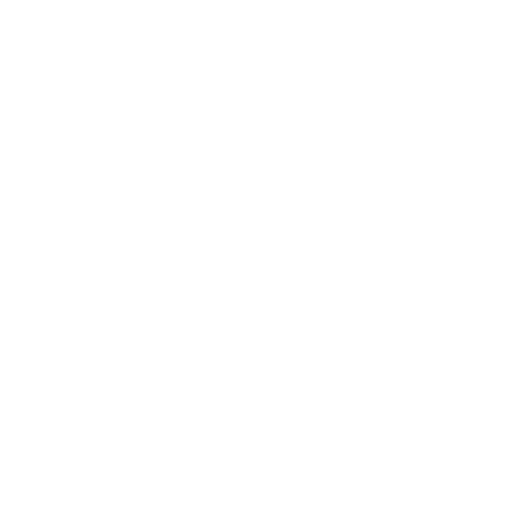
t = 0.00 s
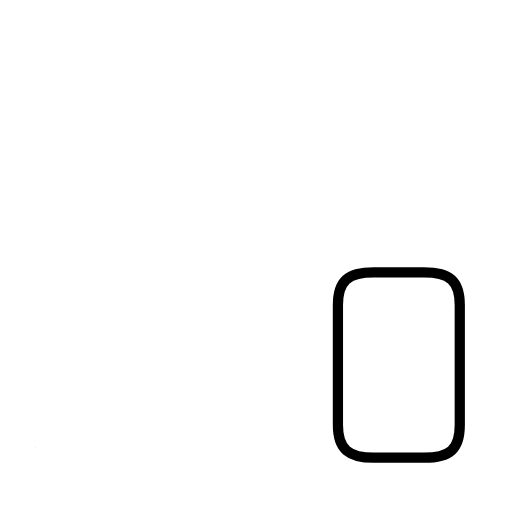
t = 1.66 s
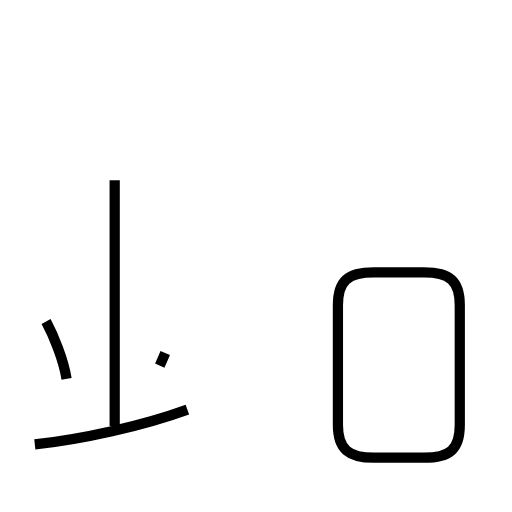
t = 3.06 s
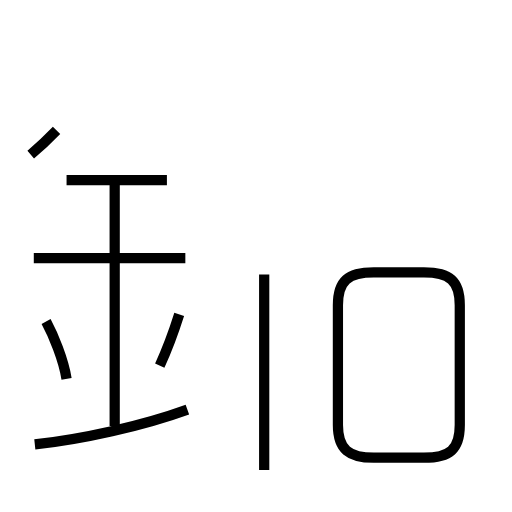
t = 4.60 s
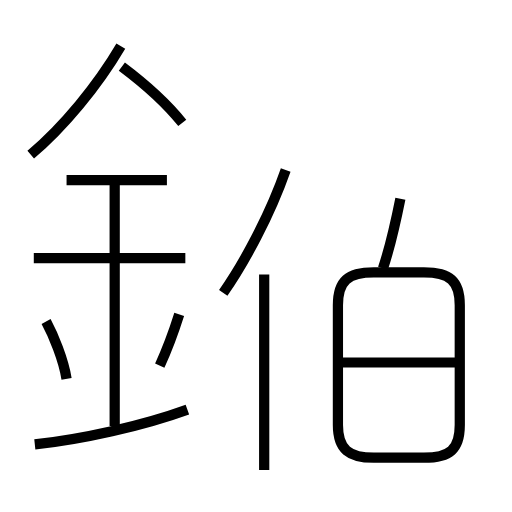
t = 6.12 s
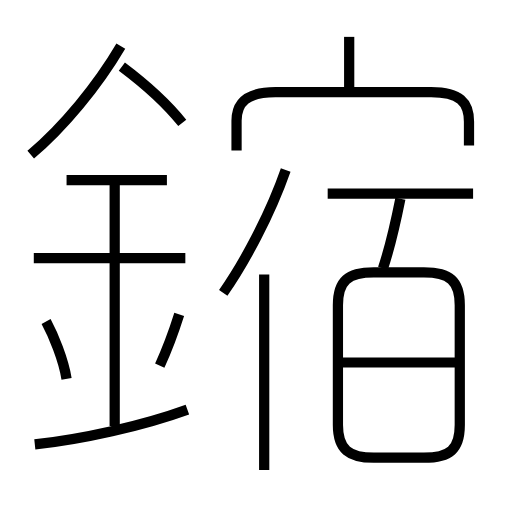
t = 7.63 s

The animated SVG that drew these frames (rendered in a browser with its animation timeline set to each time). Animation: 16 SMIL elements (animate=16); one cycle of 7.63 s.

<?xml version='1.0' encoding='utf-8'?>
<svg viewBox="0.0 -6.0 50.0 50.0" version="1.1" xmlns="http://www.w3.org/2000/svg"><rect x="-1000" y="-1000" width="2000" height="2000" stroke="white" fill="white" /><g style="fill:none;stroke:#000000;stroke-width:1"><path d="M 36.5 0.7 L 41.4 0.7 C 43.9 0.7 44.9 -0.1 44.9 -2.5 L 44.9 -14.2 C 44.9 -16.6 43.9 -17.4 41.4 -17.4 L 36.5 -17.4 C 34.0 -17.4 33.0 -16.6 33.0 -14.2 L 33.0 -2.5 C 33.0 -0.1 34.1 0.7 36.5 0.7 Z " transform="translate(0.0 38.0)" stroke-dasharray="55.36558119168433" stroke-dashoffset="55.36558119168433"><animate attributeName="stroke-dashoffset" from="55.36558119168433" to="0" dur="1.6609674357505297s" begin="0s" fill="freeze" /></path><path d="M 3.4 -0.6 C 8.0 -1.1 13.9 -2.4 18.3 -4.0 " transform="translate(0.0 38.0)" stroke-dasharray="15.31479557195604" stroke-dashoffset="15.31479557195604"><animate attributeName="stroke-dashoffset" from="15.31479557195604" to="0" dur="0.4594438671586812s" begin="1.6609674357505297s" fill="freeze" /></path><path d="M 6.5 -7.0 C 6.2 -8.9 5.2 -11.3 4.5 -12.6 " transform="translate(0.0 38.0)" stroke-dasharray="5.969300949052965" stroke-dashoffset="5.969300949052965"><animate attributeName="stroke-dashoffset" from="5.969300949052965" to="0" dur="0.17907902847158894s" begin="2.120411302909211s" fill="freeze" /></path><path d="M 11.2 -2.4 L 11.2 -26.4 " transform="translate(0.0 38.0)" stroke-dasharray="24.0" stroke-dashoffset="24.0"><animate attributeName="stroke-dashoffset" from="24.0" to="0" dur="0.72s" begin="2.2994903313807997s" fill="freeze" /></path><path d="M 15.6 -8.3 C 16.2 -9.6 16.9 -11.4 17.5 -13.3 " transform="translate(0.0 38.0)" stroke-dasharray="5.352099934709373" stroke-dashoffset="5.352099934709373"><animate attributeName="stroke-dashoffset" from="5.352099934709373" to="0" dur="0.16056299804128119s" begin="3.0194903313807995s" fill="freeze" /></path><path d="M 18.1 -18.8 L 3.3 -18.8 " transform="translate(0.0 38.0)" stroke-dasharray="14.8" stroke-dashoffset="14.8"><animate attributeName="stroke-dashoffset" from="14.8" to="0" dur="0.444s" begin="3.1800533294220807s" fill="freeze" /></path><path d="M 25.8 1.9 L 25.8 -17.2 " transform="translate(0.0 38.0)" stroke-dasharray="19.099999999999998" stroke-dashoffset="19.099999999999998"><animate attributeName="stroke-dashoffset" from="19.099999999999998" to="0" dur="0.573s" begin="3.6240533294220807s" fill="freeze" /></path><path d="M 16.3 -26.4 L 6.5 -26.4 " transform="translate(0.0 38.0)" stroke-dasharray="9.8" stroke-dashoffset="9.8"><animate attributeName="stroke-dashoffset" from="9.8" to="0" dur="0.294s" begin="4.197053329422081s" fill="freeze" /></path><path d="M 3.0 -28.9 C 6.2 -31.6 9.5 -35.6 11.8 -39.5 " transform="translate(0.0 38.0)" stroke-dasharray="13.836144581889453" stroke-dashoffset="13.836144581889453"><animate attributeName="stroke-dashoffset" from="13.836144581889453" to="0" dur="0.41508433745668355s" begin="4.491053329422081s" fill="freeze" /></path><path d="M 21.8 -15.4 C 23.9 -18.4 26.4 -23.1 27.9 -27.4 " transform="translate(0.0 38.0)" stroke-dasharray="13.498061325051795" stroke-dashoffset="13.498061325051795"><animate attributeName="stroke-dashoffset" from="13.498061325051795" to="0" dur="0.40494183975155384s" begin="4.906137666878764s" fill="freeze" /></path><path d="M 44.8 -8.6 L 33.0 -8.6 " transform="translate(0.0 38.0)" stroke-dasharray="11.799999999999997" stroke-dashoffset="11.799999999999997"><animate attributeName="stroke-dashoffset" from="11.799999999999997" to="0" dur="0.3539999999999999s" begin="5.311079506630318s" fill="freeze" /></path><path d="M 17.8 -32.0 C 16.2 -34.0 13.9 -36.0 11.9 -37.5 " transform="translate(0.0 38.0)" stroke-dasharray="8.08570636453405" stroke-dashoffset="8.08570636453405"><animate attributeName="stroke-dashoffset" from="8.08570636453405" to="0" dur="0.24257119093602147s" begin="5.665079506630318s" fill="freeze" /></path><path d="M 37.4 -17.8 C 38.0 -19.6 38.6 -22.1 39.1 -24.6 " transform="translate(0.0 38.0)" stroke-dasharray="7.013276624329677" stroke-dashoffset="7.013276624329677"><animate attributeName="stroke-dashoffset" from="7.013276624329677" to="0" dur="0.2103982987298903s" begin="5.907650697566339s" fill="freeze" /></path><path d="M 46.2 -25.1 L 32.0 -25.1 " transform="translate(0.0 38.0)" stroke-dasharray="14.200000000000003" stroke-dashoffset="14.200000000000003"><animate attributeName="stroke-dashoffset" from="14.200000000000003" to="0" dur="0.42600000000000005s" begin="6.1180489962962294s" fill="freeze" /></path><path d="M 45.8 -29.8 L 45.8 -32.1 C 45.8 -34.0 44.9 -35.0 42.1 -35.0 L 26.9 -35.0 C 24.1 -35.0 23.1 -34.0 23.1 -32.2 L 23.1 -29.3 " transform="translate(0.0 38.0)" stroke-dasharray="31.254223876643373" stroke-dashoffset="31.254223876643373"><animate attributeName="stroke-dashoffset" from="31.254223876643373" to="0" dur="0.9376267162993012s" begin="6.54404899629623s" fill="freeze" /></path><path d="M 34.1 -35.5 L 34.1 -40.4" transform="translate(0.0 38.0)" stroke-dasharray="4.899999999999999" stroke-dashoffset="4.899999999999999"><animate attributeName="stroke-dashoffset" from="4.899999999999999" to="0" dur="0.14699999999999996s" begin="7.481675712595531s" fill="freeze" /></path></g></svg>
